Run: headless pygame with SDL's dummy video driver; simulated clock (each Clock.tick advances the game by its frame time, no real sleeping); random seed 0; keys injected as events and as key.get_pressed() state; no mouse input.
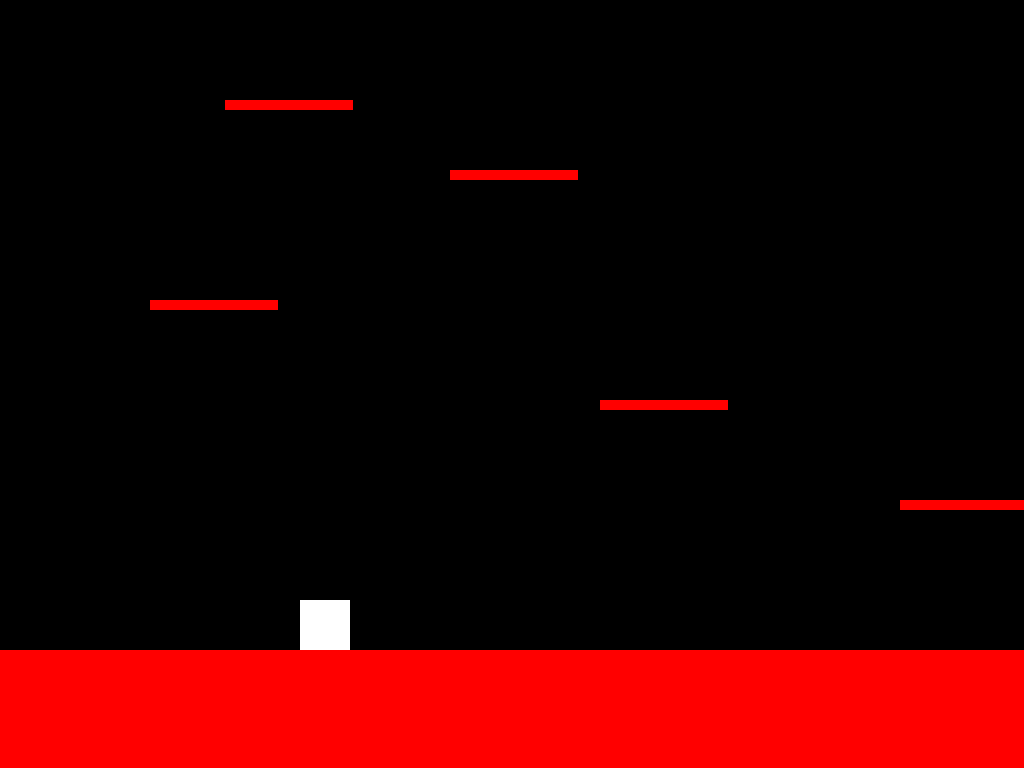
Frame 1 of 4 · flips 1–60 · no input
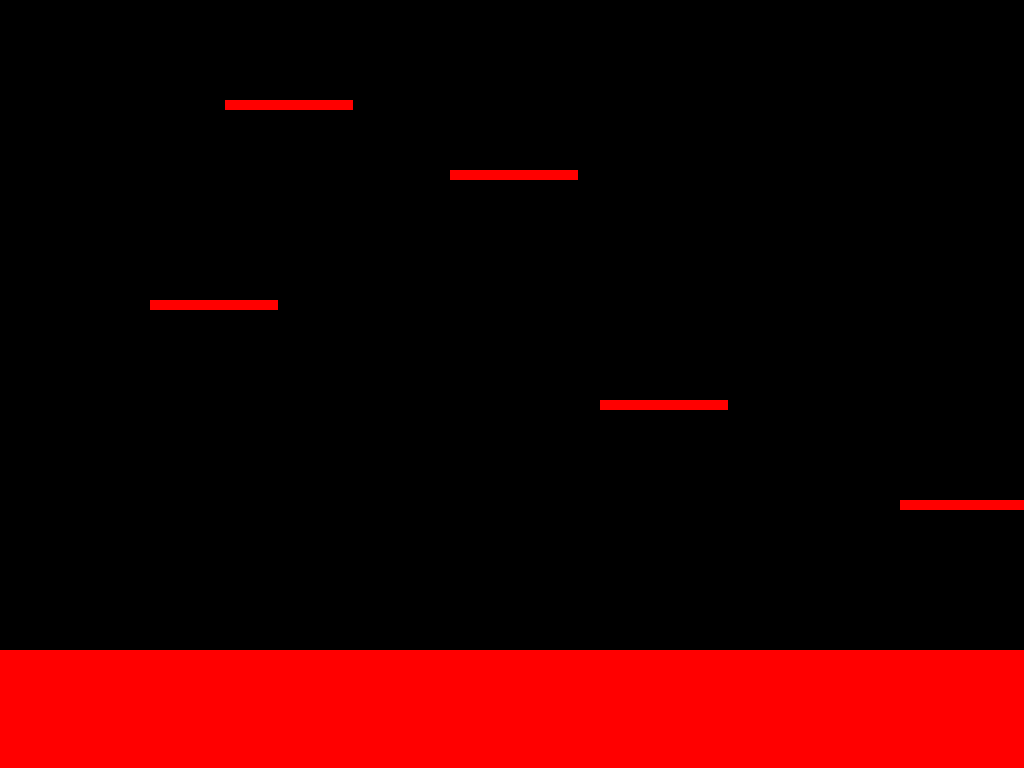
Frame 2 of 4 · flips 61–180 · tapped SPACE, RETURN · held RIGHT (→), D
Frame 3 of 4 · flips 181–300 · held DOWN (↓), S · screen unchanged from frame 2, image omitted
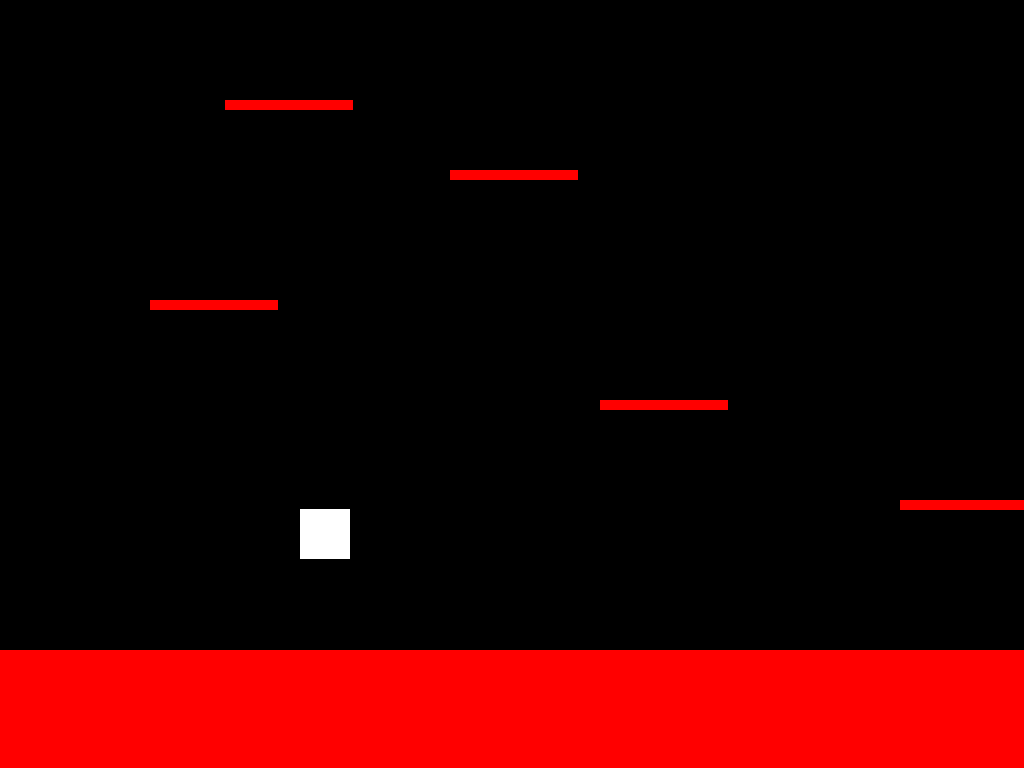
Frame 4 of 4 · flips 301–420 · held LEFT (←), A, UP (↑), W

The pygame program that drew these frames:

import pygame
pygame.init() 

windowSize = pygame.FULLSCREEN

# Clock object to control the frame rate
clock = pygame.time.Clock()

screen = pygame.display.set_mode((0,0), windowSize)

# Store the screen dimensions
screenSize = (screen.get_size())

# Vertical velocity for gravity / jumping
velocity_Y = 0

# Define Colors
white = pygame.color.Color('#FFFFFF')
black = pygame.color.Color('#000000')
red = pygame.color.Color("#FF0000")

# Initial player position
y = 100
x = 300

platform_level = 600

done = False
while not done:
    screen.fill(black)

    # Checking what platform our character is above
    if y <= 50 and x > 175 and x < 225 + (screenSize[0]/8):
        platform_level = 50
    elif y <= 120 and x > 400 and x < 450 + (screenSize[0]/8):
        platform_level = 120
    elif y <= 250 and x > 100 and x < 150 + (screenSize[0]/8):
        platform_level = 250
    elif y <= 250 and x > 1150 and x < 1200 + (screenSize[0]/8):
        platform_level = 250
    elif y <= 350 and x > 550 and x < 600 + (screenSize[0]/8):
        platform_level = 350
    elif y <= 450 and x > 850 and x < 900 + (screenSize[0]/8):
        platform_level = 450
    else:
        platform_level = 600

    # Get the state of all keyboard keys
    keys = pygame.key.get_pressed()

    # Move right when right arrow is pressed
    if keys[pygame.K_RIGHT]:
        x += 10

    # Move left when left arrow is pressed
    if keys[pygame.K_LEFT]:
        x -= 10

    # Jumping
    if keys[pygame.K_UP] and y >= platform_level:
        velocity_Y = -21  # Initial upward force
        y = platform_level - 1           # Slight offset to trigger gravity logic

    # Apply gravity if player is in the air
    if y < platform_level:
        velocity_Y += 1   # Gravity acceleration
        y += velocity_Y  # Apply gravity
    if y >= platform_level:
        y = platform_level
        velocity_Y = 0         

    # Draw the player as a white square
    pygame.draw.rect(screen, white, [x, y, 50,50])

    # Draw the ground and platforms as red rectangles
    pygame.draw.rect(screen, red, [0, 650, screenSize[0], screenSize[1]-650])
    pygame.draw.rect(screen, red, [150, 300, screenSize[0]/8, 10])
    pygame.draw.rect(screen, red, [225, 100, screenSize[0]/8, 10])
    pygame.draw.rect(screen, red, [450, 170, screenSize[0]/8, 10])
    pygame.draw.rect(screen, red, [600, 400, screenSize[0]/8, 10])
    pygame.draw.rect(screen, red, [1200, 300, screenSize[0]/8, 10])
    pygame.draw.rect(screen, red, [900, 500, screenSize[0]/8, 10])

    # Limit the game to 100 frames per second
    clock.tick(100)

    # Update the display
    pygame.display.flip()
    
    for event in pygame.event.get():
        if event.type == pygame.QUIT:
            done = True

pygame.quit()
